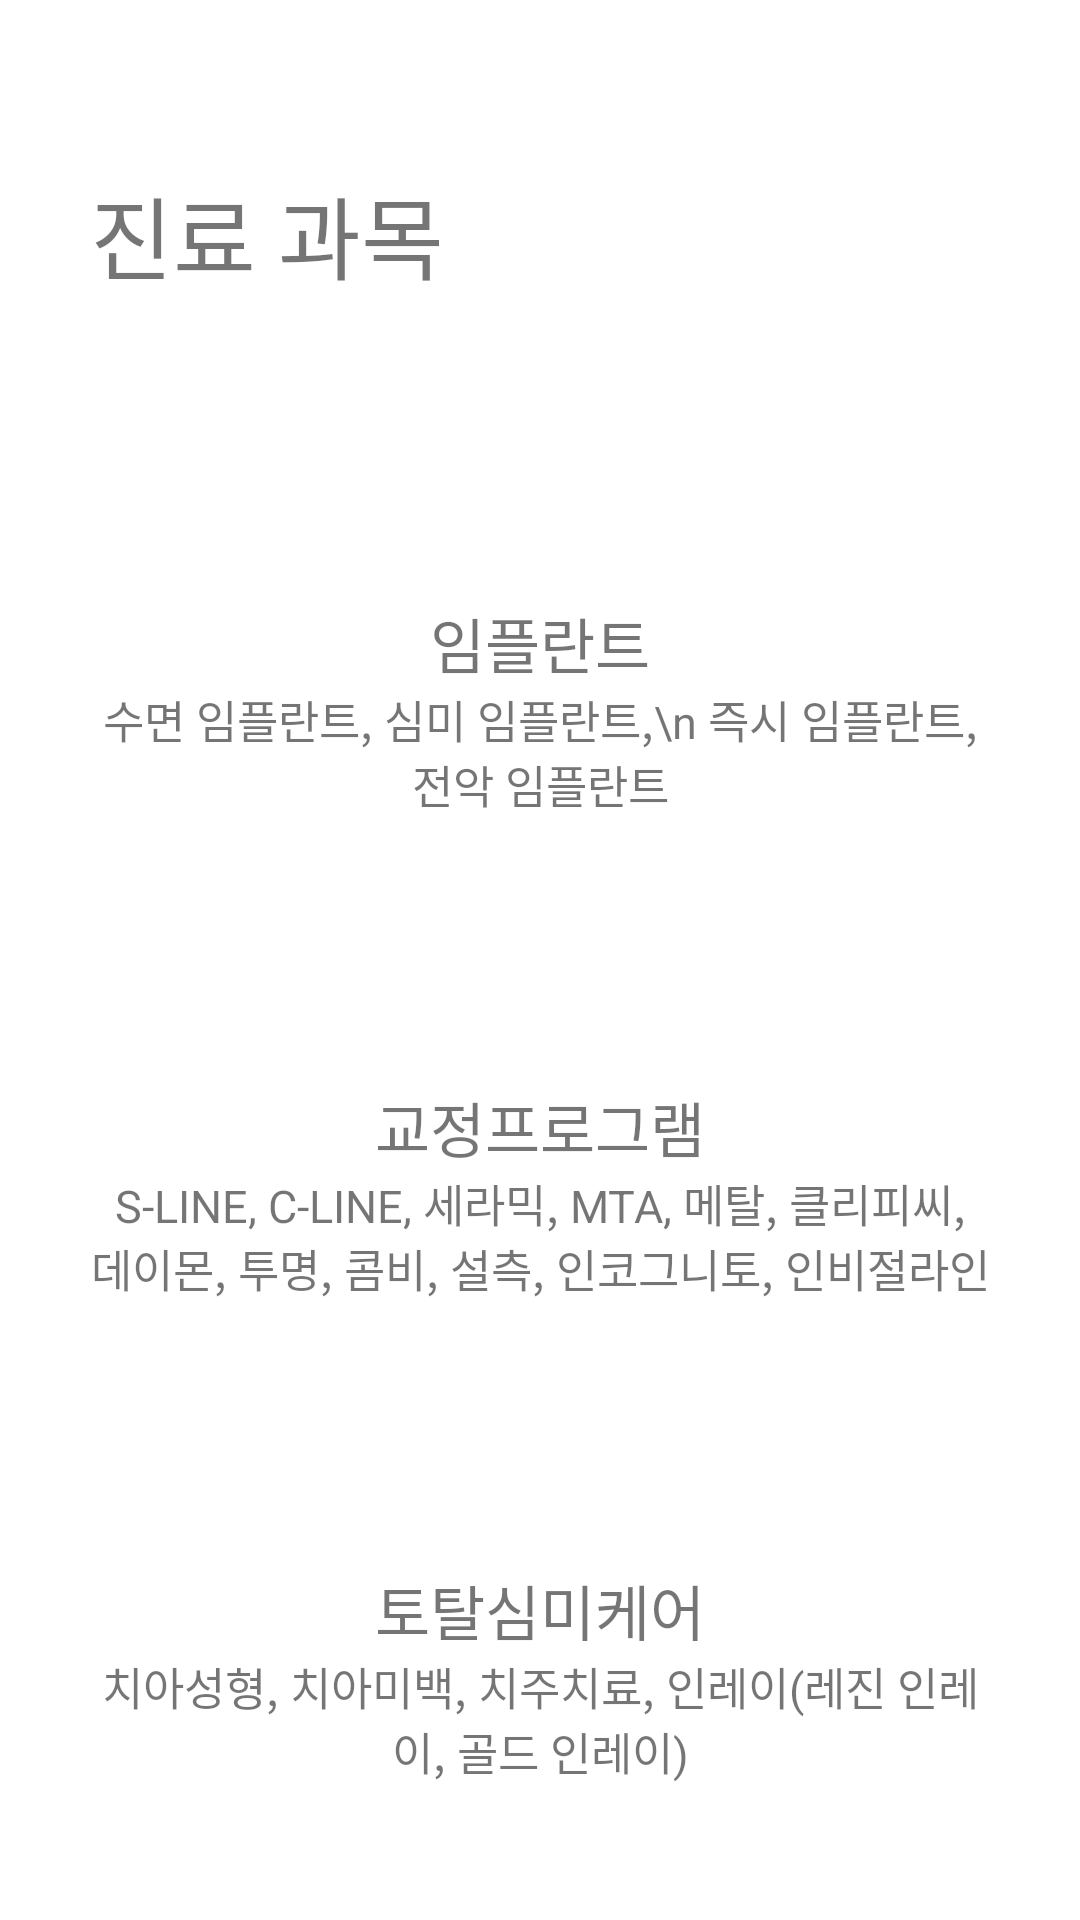

Here is an Android app screen rendered from its layout file. Give the layout XML and the strings, colors and styles it references.
<!-- AndroidManifest.xml: application theme AppTheme -->
<!-- res/layout/fragment_subject.xml -->
<?xml version="1.0" encoding="utf-8"?>
<androidx.constraintlayout.widget.ConstraintLayout
        xmlns:android="http://schemas.android.com/apk/res/android"
        xmlns:app="http://schemas.android.com/apk/res-auto"
        xmlns:tools="http://schemas.android.com/tools"
        android:layout_width="match_parent"
        android:layout_height="match_parent"
        android:background="#ffffff"
        tools:context=".ui.subject.SubjectFragment">
    <ImageButton
            android:id="@+id/btnBack"
            android:layout_width="20dp"
            android:layout_height="?attr/actionBarSize"
            android:scaleType="fitCenter"
            android:layout_marginLeft="10dp"
            app:layout_constraintTop_toTopOf="parent"
            app:layout_constraintStart_toStartOf="parent"
            android:background="@android:color/transparent"
            android:src="@drawable/left_arrow"/>

    <TextView
            android:id="@+id/title"
            android:layout_width="wrap_content"
            android:layout_height="wrap_content"
            android:text="진료 과목"
            app:layout_constraintTop_toBottomOf="@+id/btnBack"
            app:layout_constraintStart_toEndOf="@+id/btnBack"
            android:textSize="@dimen/title_size"/>
    <TextView
            android:id="@+id/implantTitle"
            android:layout_width="300dp"
            android:layout_height="wrap_content"
            android:textAlignment="center"
            android:textSize="20sp"
            app:layout_constraintEnd_toEndOf="parent"
            app:layout_constraintStart_toStartOf="parent"
            app:layout_constraintTop_toBottomOf="@+id/title"
            android:layout_marginTop="100sp"
            android:text="임플란트"/>
    <TextView
            android:id="@+id/implantContents"
            android:layout_width="300dp"
            android:layout_height="wrap_content"
            android:textAlignment="center"
            android:textSize="15sp"
            app:layout_constraintEnd_toEndOf="parent"
            app:layout_constraintStart_toStartOf="parent"
            app:layout_constraintTop_toBottomOf="@+id/implantTitle"
            android:text="수면 임플란트, 심미 임플란트,\n 즉시 임플란트, 전악 임플란트"/>
    <TextView
            android:id="@+id/braceTitle"
            android:layout_width="300dp"
            android:layout_height="wrap_content"
            android:textAlignment="center"
            android:textSize="20sp"
            app:layout_constraintEnd_toEndOf="parent"
            app:layout_constraintStart_toStartOf="parent"
            app:layout_constraintTop_toBottomOf="@+id/implantTitle"
            app:layout_constraintBottom_toTopOf="@+id/totalTitle"
            android:text="교정프로그램"/>
    <TextView
            android:id="@+id/braceContents"
            android:layout_width="300dp"
            android:layout_height="wrap_content"
            android:textAlignment="center"
            android:textSize="15sp"
            app:layout_constraintVertical_chainStyle="packed"
            app:layout_constraintEnd_toEndOf="parent"
            app:layout_constraintStart_toStartOf="parent"
            app:layout_constraintTop_toBottomOf="@+id/braceTitle"
            android:text="S-LINE, C-LINE, 세라믹, MTA, 메탈, 클리피씨, 데이몬, 투명, 콤비, 설측, 인코그니토, 인비절라인"
            />
    <TextView
            android:id="@+id/totalTitle"
            android:layout_width="300dp"
            android:layout_height="wrap_content"
            android:textAlignment="center"
            android:textSize="20sp"
            app:layout_constraintEnd_toEndOf="parent"
            app:layout_constraintStart_toStartOf="parent"
            app:layout_constraintTop_toBottomOf="@+id/braceContents"
            android:text="토탈심미케어"
            app:layout_constraintBottom_toBottomOf="parent"/>
    <TextView
            android:id="@+id/totalContent"
            android:layout_width="300dp"
            android:layout_height="wrap_content"
            android:textAlignment="center"
            android:textSize="15sp"
            app:layout_constraintEnd_toEndOf="parent"
            app:layout_constraintStart_toStartOf="parent"
            app:layout_constraintTop_toBottomOf="@+id/totalTitle"
            android:text="치아성형, 치아미백, 치주치료, 인레이(레진 인레이, 골드 인레이)"/>
</androidx.constraintlayout.widget.ConstraintLayout>
<!-- resources referenced by this layout -->
<resources>
  <dimen name="title_size">30sp</dimen>
  <style name="AppTheme" parent="Theme.AppCompat.Light.NoActionBar">
          
          <item name="colorPrimary">#BD1414</item>
          <item name="colorPrimaryDark">@color/colorPrimaryDark</item>
          <item name="colorAccent">#3C9FAC</item>
      </style>
  <color name="colorPrimaryDark">#171E45</color>
</resources>
